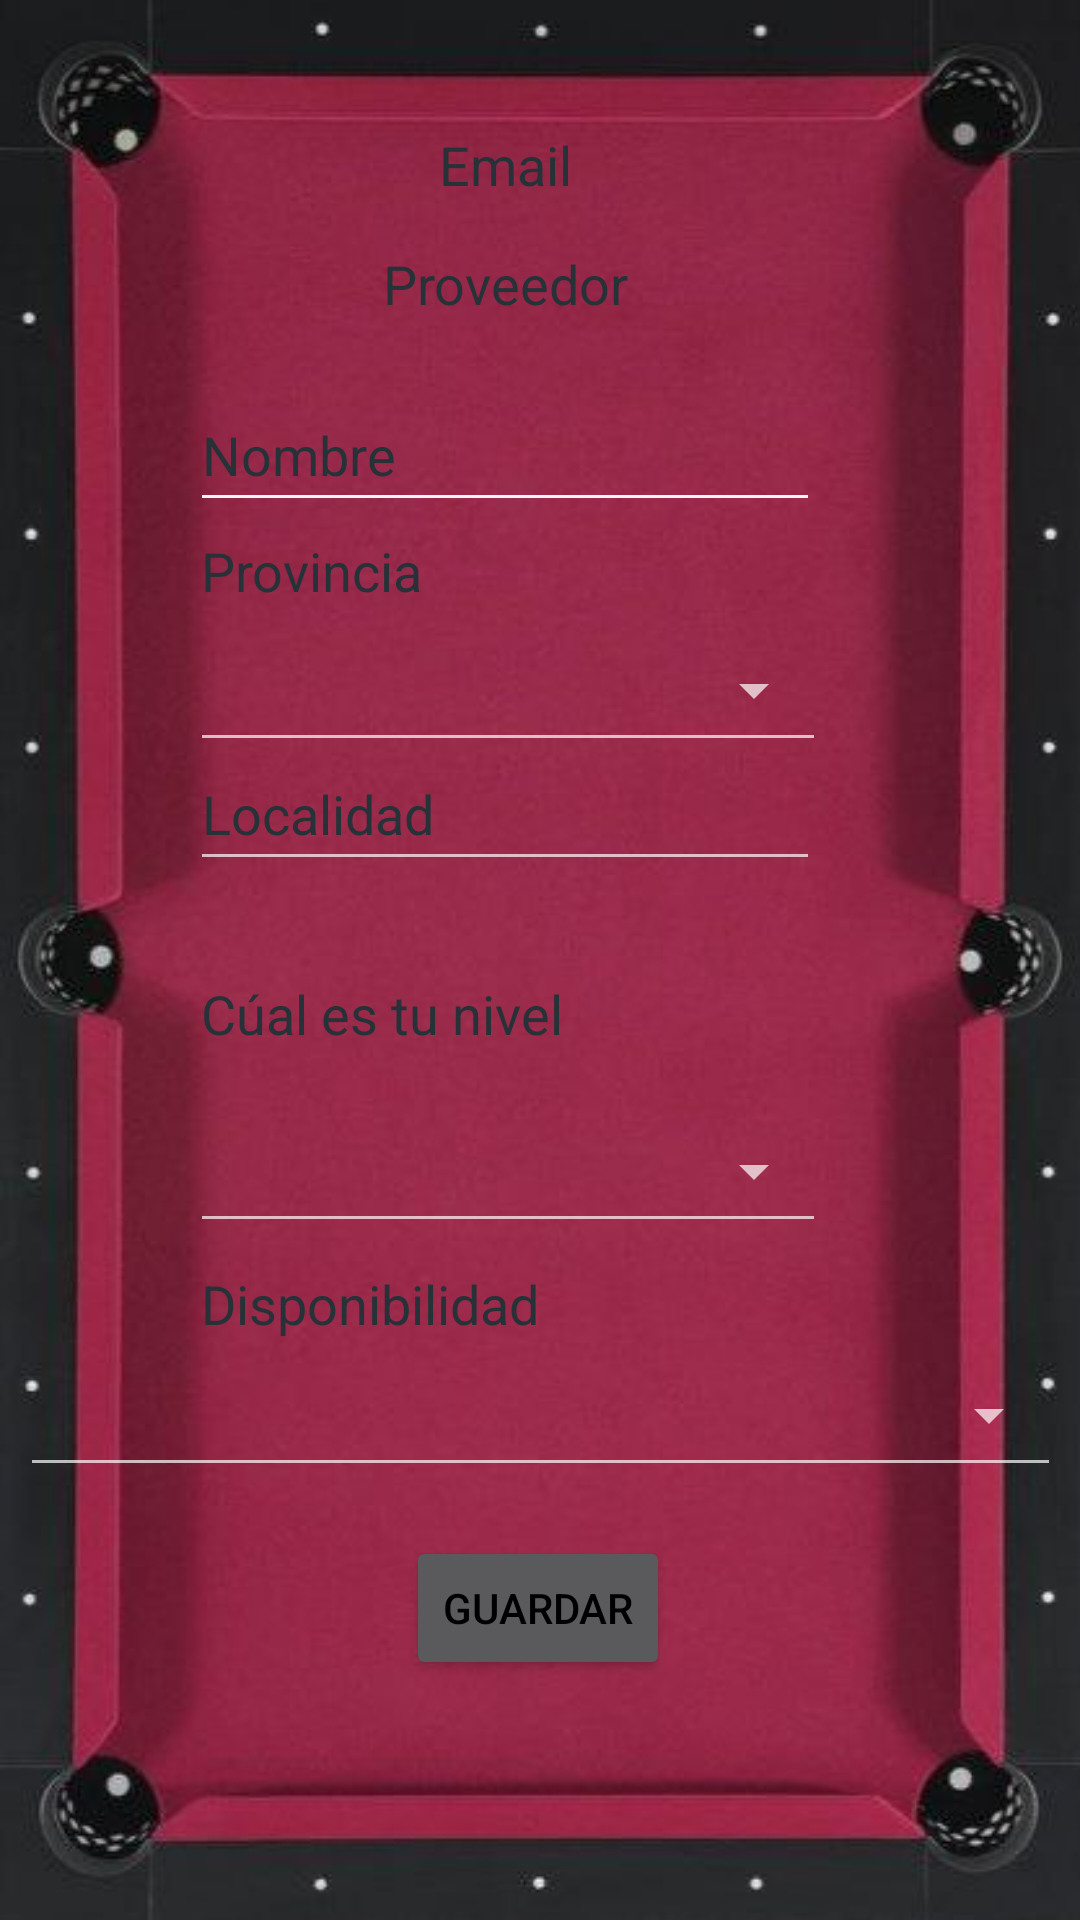

Reconstruct the res/layout file that produces this screen, plus the resources it refers to.
<!-- AndroidManifest.xml: application theme Theme.AppCompat.NoActionBar -->
<!-- res/layout/activity_datos_jugador.xml -->
<?xml version="1.0" encoding="utf-8"?>
<androidx.constraintlayout.widget.ConstraintLayout xmlns:android="http://schemas.android.com/apk/res/android"
    xmlns:app="http://schemas.android.com/apk/res-auto"
    xmlns:tools="http://schemas.android.com/tools"
    style="@android:style/Widget.Material.Spinner.Underlined"
    android:layout_width="match_parent"
    android:layout_height="match_parent"
    android:background="@drawable/mesa_rosa"
    tools:context=".registroDatos.DatosJugador">

    <TextView
        android:id="@+id/tvEmailDatos"
        android:layout_width="210dp"
        android:layout_height="42dp"
        android:gravity="center_horizontal|center_vertical"
        android:text="@string/email"
        android:textColor="#263238"
        android:textSize="18sp"
        app:layout_constraintBottom_toTopOf="@+id/etJugador"
        app:layout_constraintEnd_toEndOf="parent"
        app:layout_constraintHorizontal_bias="0.422"
        app:layout_constraintStart_toStartOf="parent"
        app:layout_constraintTop_toTopOf="parent"
        app:layout_constraintVertical_bias="0.406" />

    <TextView
        android:id="@+id/tvProveedorDatos"
        android:layout_width="210dp"
        android:layout_height="42dp"
        android:gravity="center_horizontal|center_vertical"
        android:text="@string/proveedor"
        android:textColor="#263238"
        android:textSize="18sp"
        app:layout_constraintBottom_toTopOf="@+id/etJugador"
        app:layout_constraintEnd_toEndOf="parent"
        app:layout_constraintHorizontal_bias="0.422"
        app:layout_constraintStart_toStartOf="parent"
        app:layout_constraintTop_toTopOf="parent"
        app:layout_constraintVertical_bias="0.875" />

    <TextView
        android:id="@+id/tvProvincia"
        android:layout_width="168dp"
        android:layout_height="33dp"
        android:text="@string/provincia"
        android:textColor="#263238"
        android:textSize="18sp"
        app:layout_constraintBottom_toBottomOf="parent"
        app:layout_constraintEnd_toEndOf="parent"
        app:layout_constraintHorizontal_bias="0.349"
        app:layout_constraintStart_toStartOf="parent"
        app:layout_constraintTop_toTopOf="parent"
        app:layout_constraintVertical_bias="0.293" />

    <Spinner
        android:id="@+id/spProvincia"
        style="@android:style/Widget.Material.Light.Spinner.Underlined"
        android:layout_width="212dp"
        android:layout_height="48dp"
        android:clickable="true"
        android:contentDescription="@string/provincias"
        android:popupBackground="@color/DarkSeaGreen"
        app:barrierAllowsGoneWidgets="true"
        app:layout_constraintBottom_toBottomOf="parent"
        app:layout_constraintEnd_toEndOf="parent"
        app:layout_constraintHorizontal_bias="0.427"
        app:layout_constraintStart_toStartOf="parent"
        app:layout_constraintTop_toTopOf="parent"
        app:layout_constraintVertical_bias="0.348" />

    <Button
        android:id="@+id/btnGuardar"
        android:layout_width="wrap_content"
        android:layout_height="wrap_content"
        android:text="@string/guardar"
        android:textColor="@color/black"
        app:layout_constraintBottom_toBottomOf="parent"
        app:layout_constraintEnd_toEndOf="parent"
        app:layout_constraintHorizontal_bias="0.498"
        app:layout_constraintStart_toStartOf="parent"
        app:layout_constraintTop_toTopOf="parent"
        app:layout_constraintVertical_bias="0.865"
        tools:ignore="TextContrastCheck" />

    <EditText
        android:id="@+id/etJugador"
        android:layout_width="wrap_content"
        android:layout_height="wrap_content"
        android:autofillHints=""
        android:backgroundTint="@color/WhiteSmoke"
        android:ems="10"
        android:hint="@string/nombre"
        android:inputType="textCapSentences"
        android:minHeight="48dp"
        android:textColorHint="#263238"
        app:layout_constraintBottom_toBottomOf="parent"
        app:layout_constraintEnd_toEndOf="parent"
        app:layout_constraintHorizontal_bias="0.422"
        app:layout_constraintStart_toStartOf="parent"
        app:layout_constraintTop_toTopOf="parent"
        app:layout_constraintVertical_bias="0.213" />

    <Spinner
        android:id="@+id/spNivel"
        style="@android:style/Widget.Material.Light.Spinner.Underlined"
        android:layout_width="212dp"
        android:layout_height="48dp"
        android:clickable="true"
        android:contentDescription="@string/nivel"
        android:popupBackground="@color/DarkSeaGreen"
        app:barrierAllowsGoneWidgets="true"
        app:layout_constraintBottom_toTopOf="@+id/tvDisponibilidad"
        app:layout_constraintEnd_toEndOf="parent"
        app:layout_constraintHorizontal_bias="0.427"
        app:layout_constraintStart_toStartOf="parent"
        app:layout_constraintTop_toTopOf="parent"
        app:layout_constraintVertical_bias="0.979" />

    <TextView
        android:id="@+id/tvNivel"
        android:layout_width="168dp"
        android:layout_height="33dp"
        android:text="@string/selecciona_tu_nivel"
        android:textColor="#263238"
        android:textSize="18sp"
        app:layout_constraintBottom_toTopOf="@+id/spNivel"
        app:layout_constraintEnd_toEndOf="parent"
        app:layout_constraintHorizontal_bias="0.349"
        app:layout_constraintStart_toStartOf="parent"
        app:layout_constraintTop_toTopOf="parent"
        app:layout_constraintVertical_bias="0.977" />

    <TextView
        android:id="@+id/tvDisponibilidad"
        android:layout_width="168dp"
        android:layout_height="33dp"
        android:text="@string/disponibilidad"
        android:textColor="#263238"
        android:textSize="18sp"
        app:layout_constraintBottom_toBottomOf="parent"
        app:layout_constraintEnd_toEndOf="parent"
        app:layout_constraintHorizontal_bias="0.349"
        app:layout_constraintStart_toStartOf="parent"
        app:layout_constraintTop_toTopOf="parent"
        app:layout_constraintVertical_bias="0.696" />

    <Spinner
        android:id="@+id/spDisponibilidad"
        style="@android:style/Widget.Material.Light.Spinner.Underlined"
        android:layout_width="347dp"
        android:layout_height="48dp"
        android:clickable="true"
        android:contentDescription="@string/disponible"
        android:popupBackground="@color/DarkSeaGreen"
        app:barrierAllowsGoneWidgets="true"
        app:layout_constraintBottom_toTopOf="@+id/btnGuardar"
        app:layout_constraintEnd_toEndOf="parent"
        app:layout_constraintStart_toStartOf="parent"
        app:layout_constraintTop_toTopOf="parent"
        app:layout_constraintVertical_bias="0.965" />

    <EditText
        android:id="@+id/etLocalidad"
        android:layout_width="210dp"
        android:layout_height="48dp"
        android:layout_marginBottom="32dp"
        android:autofillHints=""
        android:ems="10"
        android:hint="@string/localidad"
        android:inputType="textCapSentences"
        android:textAlignment="viewStart"
        android:textColor="#263238"
        android:textColorHint="#263238"
        app:layout_constraintBottom_toTopOf="@+id/tvNivel"
        app:layout_constraintEnd_toEndOf="parent"
        app:layout_constraintHorizontal_bias="0.422"
        app:layout_constraintStart_toStartOf="parent"
        app:layout_constraintTop_toBottomOf="@+id/spProvincia"
        app:layout_constraintVertical_bias="1.0"
        tools:ignore="SpeakableTextPresentCheck" />

</androidx.constraintlayout.widget.ConstraintLayout>
<!-- resources referenced by this layout -->
<resources>
  <color name="DarkSeaGreen">#8FBC8F</color>
  <color name="WhiteSmoke">#F5F5F5</color>
  <color name="black">#FF000000</color>
  <!-- drawable mesa_rosa: jpg bitmap (drawable, 28900 bytes) -->
  <string name="disponibilidad">Disponibilidad</string>
  <string name="disponible">Disponible</string>
  <string name="email">Email</string>
  <string name="guardar">Guardar</string>
  <string name="localidad">Localidad</string>
  <string name="nivel">Nivel</string>
  <string name="nombre">Nombre</string>
  <string name="proveedor">Proveedor</string>
  <string name="provincia">Provincia</string>
  <string name="provincias">provincias</string>
  <string name="selecciona_tu_nivel">Cúal es tu nivel</string>
</resources>
